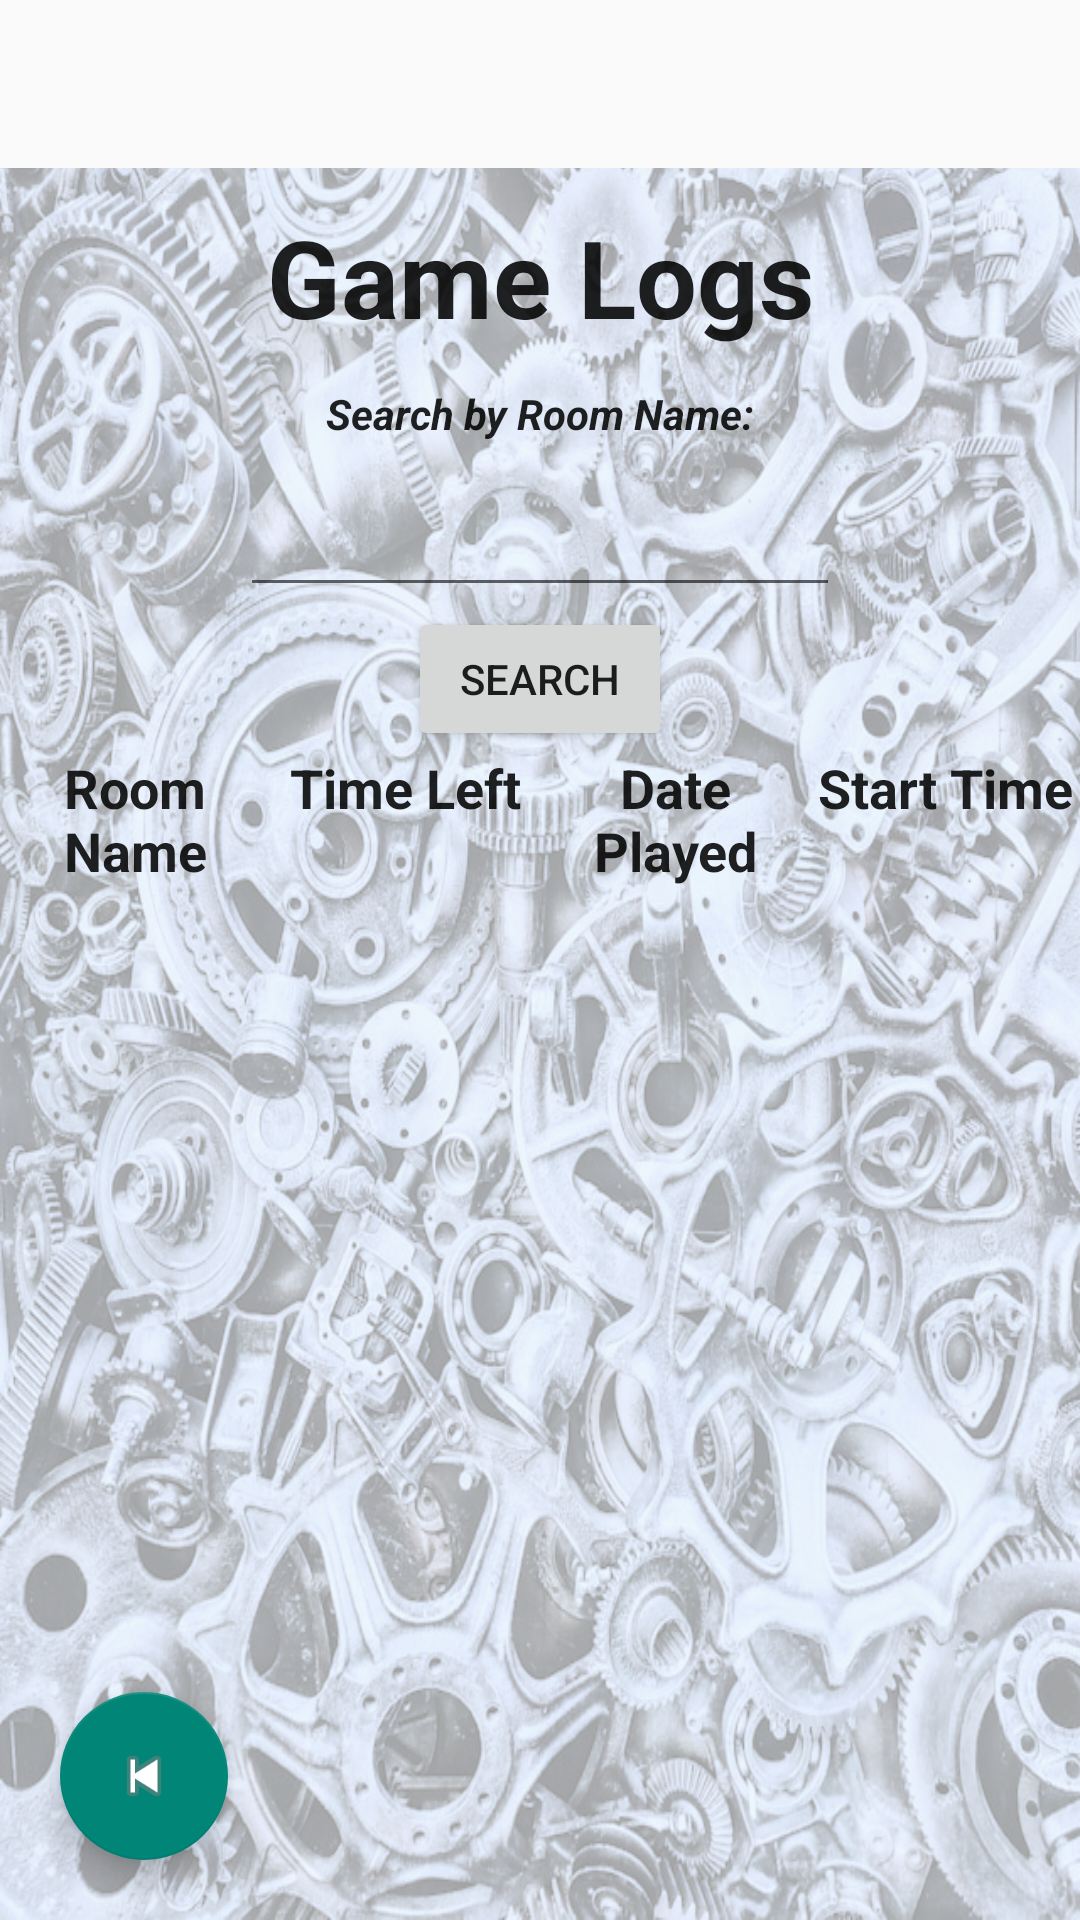

Android layout source for this screen:
<!-- AndroidManifest.xml: application theme Theme.MobileGameMaster -->
<!-- res/layout/activity_game_logs.xml -->
<?xml version="1.0" encoding="utf-8"?>
<androidx.constraintlayout.widget.ConstraintLayout xmlns:android="http://schemas.android.com/apk/res/android"
    xmlns:app="http://schemas.android.com/apk/res-auto"
    xmlns:tools="http://schemas.android.com/tools"
    android:id="@+id/main"
    android:layout_width="match_parent"
    android:layout_height="match_parent"
    tools:context=".UI.GameLogs"
    android:background="@drawable/pavel_neznanov_background">

    <ProgressBar
        android:id="@+id/progressBar"
        android:layout_width="wrap_content"
        android:layout_height="wrap_content"
        android:visibility="gone"
        android:layout_gravity="center"
        style="@android:style/Widget.DeviceDefault.ProgressBar.Large"
        app:layout_constraintBottom_toBottomOf="parent"
        app:layout_constraintStart_toStartOf="parent"
        app:layout_constraintEnd_toEndOf="parent"
        app:layout_constraintTop_toTopOf="parent"/>

    <com.google.android.material.appbar.AppBarLayout
        android:layout_width="0dp"
        android:layout_height="wrap_content"
        app:layout_constraintEnd_toEndOf="parent"
        app:layout_constraintStart_toStartOf="parent"
        app:layout_constraintTop_toTopOf="parent"
        android:id="@+id/toolbarLayout">

        <androidx.constraintlayout.widget.ConstraintLayout
            android:layout_width="match_parent"
            android:layout_height="match_parent">

            <androidx.appcompat.widget.Toolbar
                android:id="@+id/toolbar"
                android:layout_width="match_parent"
                android:layout_height="wrap_content"
                app:layout_constraintEnd_toEndOf="parent"
                app:layout_constraintStart_toStartOf="parent"
                app:layout_constraintTop_toTopOf="parent"
                android:background="?android:attr/colorBackground"
                android:minHeight="?attr/actionBarSize"
                android:theme="?attr/actionBarTheme" />

        </androidx.constraintlayout.widget.ConstraintLayout>
    </com.google.android.material.appbar.AppBarLayout>

    <androidx.appcompat.widget.LinearLayoutCompat
        android:id="@+id/logTitleLayout"
        android:layout_width="wrap_content"
        android:layout_height="wrap_content"
        android:orientation="vertical"
        app:layout_constraintStart_toStartOf="parent"
        app:layout_constraintEnd_toEndOf="parent"
        app:layout_constraintTop_toBottomOf="@+id/toolbarLayout"
        app:layout_constraintBottom_toTopOf="@id/searchBarLayout"
        android:gravity="center">

        <TextView
            android:id="@+id/gameLogsView"
            android:layout_width="wrap_content"
            android:layout_height="wrap_content"
            android:text="@string/game_logs"
            app:layout_constraintEnd_toEndOf="parent"
            app:layout_constraintStart_toStartOf="parent"
            app:layout_constraintTop_toBottomOf="@+id/toolbarLayout"
            app:layout_constraintBottom_toTopOf="@+id/searchText"
            android:textSize="36sp"
            android:textStyle="bold"
            android:layout_margin="12sp"
            android:textColor="?android:attr/textColorPrimary"/>
        <TextView
            android:id="@+id/searchText"
            android:layout_width="wrap_content"
            android:layout_height="wrap_content"
            app:layout_constraintEnd_toEndOf="parent"
            app:layout_constraintStart_toStartOf="parent"
            app:layout_constraintTop_toBottomOf="@+id/gameLogsView"
            android:text="@string/search_by_room_name"
            android:textStyle="italic|bold"
            android:layout_marginStart="8sp"
            android:layout_marginEnd="8sp"
            android:labelFor="@+id/searchEditText"
            android:textColor="?android:attr/textColorPrimary"/>
    </androidx.appcompat.widget.LinearLayoutCompat>

    <androidx.appcompat.widget.LinearLayoutCompat
        android:layout_width="match_parent"
        android:layout_height="wrap_content"
        android:id="@+id/searchBarLayout"
        app:layout_constraintEnd_toEndOf="parent"
        app:layout_constraintStart_toStartOf="parent"
        app:layout_constraintTop_toBottomOf="@+id/logTitleLayout"
        app:layout_constraintBottom_toTopOf="@+id/logTableLayout"
        android:orientation="vertical">

    <com.google.android.material.textfield.TextInputLayout
        android:layout_width="match_parent"
        android:layout_height="wrap_content"
        android:orientation="horizontal"
        android:gravity="center"
        app:endIconMode="clear_text">

        <com.google.android.material.textfield.TextInputEditText
            android:id="@+id/searchEditText"
            android:layout_width="wrap_content"
            android:layout_height="wrap_content"
            android:minWidth="200sp"
            android:maxWidth="388sp"
            android:autofillHints="room name"
            android:textSize="20sp"
            android:inputType="text"
            android:textColor="?android:attr/textColorPrimary"/>

    </com.google.android.material.textfield.TextInputLayout>

        <Button
            android:id="@+id/searchButton"
            android:layout_width="wrap_content"
            android:layout_height="wrap_content"
            android:text="@string/search"
            android:layout_gravity="center"/>

    </androidx.appcompat.widget.LinearLayoutCompat>


    <TableLayout
        android:id="@+id/logTableLayout"
        android:layout_width="match_parent"
        android:layout_height="wrap_content"
        app:layout_constraintTop_toBottomOf="@+id/searchBarLayout"
        app:layout_constraintEnd_toEndOf="parent"
        app:layout_constraintStart_toStartOf="parent">
        <TableRow>
            <TextView
                android:layout_column="1"
                android:layout_width="0dp"
                android:layout_height="wrap_content"
                android:text="@string/room_name"
                android:textStyle="bold"
                android:textSize="18sp"
                android:textColor="?android:attr/textColorPrimary"
                android:layout_weight="1"
                android:gravity="center"/>
            <TextView
                android:layout_column="2"
                android:layout_width="0dp"
                android:layout_height="wrap_content"
                android:text="@string/time_left"
                android:textStyle="bold"
                android:textSize="18sp"
                android:textColor="?android:attr/textColorPrimary"
                android:layout_weight="1"
                android:gravity="center"/>
            <TextView
                android:layout_column="3"
                android:layout_width="0dp"
                android:layout_height="wrap_content"
                android:text="@string/date_played"
                android:textStyle="bold"
                android:textSize="18sp"
                android:textColor="?android:attr/textColorPrimary"
                android:layout_weight="1"
                android:gravity="center"/>

            <TextView
                android:layout_column="4"
                android:layout_width="0dp"
                android:layout_height="wrap_content"
                android:text="@string/start_time"
                android:textStyle="bold"
                android:textSize="18sp"
                android:textColor="?android:attr/textColorPrimary"
                android:layout_weight="1"
                android:gravity="center"/>
        </TableRow>

            <androidx.recyclerview.widget.RecyclerView
                android:id="@+id/gameLogRecyclerView"
                android:layout_width="wrap_content"
                android:layout_height="wrap_content"
                app:layout_constraintTop_toBottomOf="@+id/gameLogsView"
                app:layout_constraintEnd_toEndOf="parent"
                app:layout_constraintStart_toStartOf="parent" />

    </TableLayout>

    <com.google.android.material.floatingactionbutton.FloatingActionButton
        android:id="@+id/floating_back_button"
        android:layout_width="wrap_content"
        android:layout_height="wrap_content"
        android:layout_margin="20sp"
        android:contentDescription="@string/back"
        android:src="@android:drawable/ic_media_previous"
        app:fabSize="auto"
        app:layout_constraintBottom_toBottomOf="parent"
        app:layout_constraintStart_toStartOf="parent" />
</androidx.constraintlayout.widget.ConstraintLayout>
<!-- resources referenced by this layout -->
<resources>
  <!-- drawable pavel_neznanov_background: webp bitmap (drawable, 845604 bytes) -->
  <string name="back">Back</string>
  <string name="date_played">Date Played</string>
  <string name="game_logs">Game Logs</string>
  <string name="room_name">Room Name</string>
  <string name="search">Search</string>
  <string name="search_by_room_name">Search by Room Name:</string>
  <string name="start_time">Start Time</string>
  <string name="time_left">Time Left</string>
  <style name="Theme.MobileGameMaster" parent="Base.Theme.MobileGameMaster" />
  <style name="Base.Theme.MobileGameMaster" parent="Theme.AppCompat.DayNight.NoActionBar">
          
          <item name="colorPrimary">@color/gray</item>
  
      </style>
  <color name="gray">#685F5F</color>
</resources>
